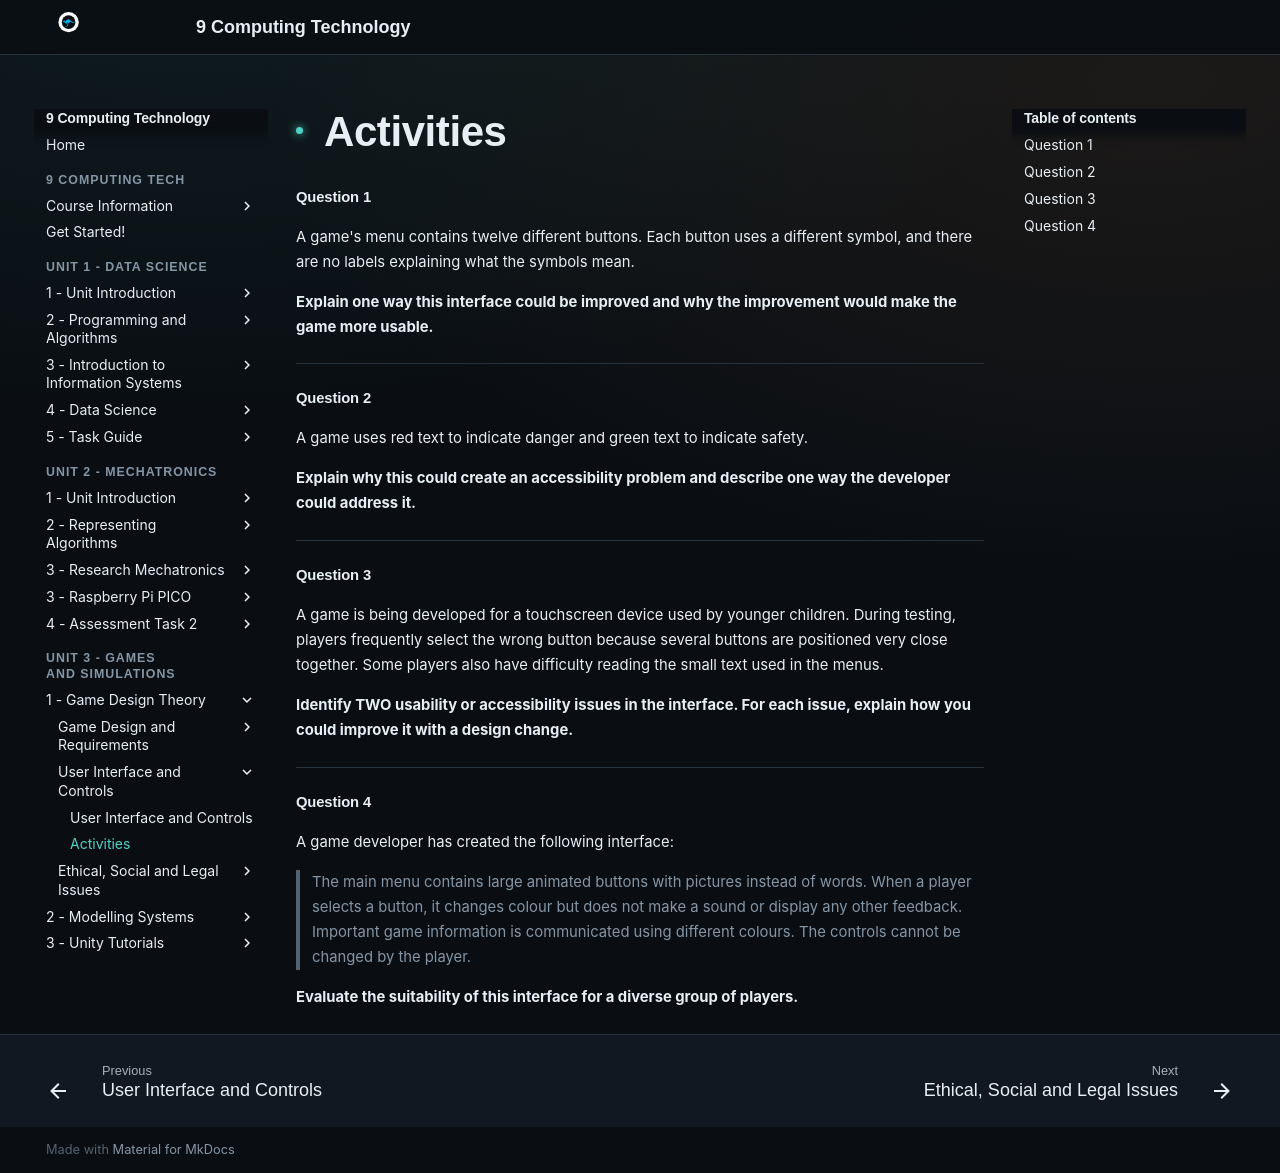

repository: Vormamim/y9-computing-tech · page: unit-3-games-and-simulations/1-game-design-theory/user-interface-and-controls/activities.html · generator: mkdocs

# Activities

#### **Question 1**

A game's menu contains twelve different buttons. Each button uses a different symbol, and there are no labels explaining what the symbols mean.&#x20;

**Explain one way this interface could be improved and why the improvement would make the game more usable.**

***

#### Question 2

A game uses red text to indicate danger and green text to indicate safety.

**Explain why this could create an accessibility problem and describe one way the developer could address it.**

***

#### **Question 3**

A game is being developed for a touchscreen device used by younger children. During testing, players frequently select the wrong button because several buttons are positioned very close together. Some players also have difficulty reading the small text used in the menus.

**Identify TWO usability or accessibility issues in the interface. For each issue, explain how you could improve it with a design change.**<br>

***

#### Question 4

A game developer has created the following interface:

> The main menu contains large animated buttons with pictures instead of words. When a player selects a button, it changes colour but does not make a sound or display any other feedback. Important game information is communicated using different colours. The controls cannot be changed by the player.

**Evaluate the suitability of this interface for a diverse group of players.**
